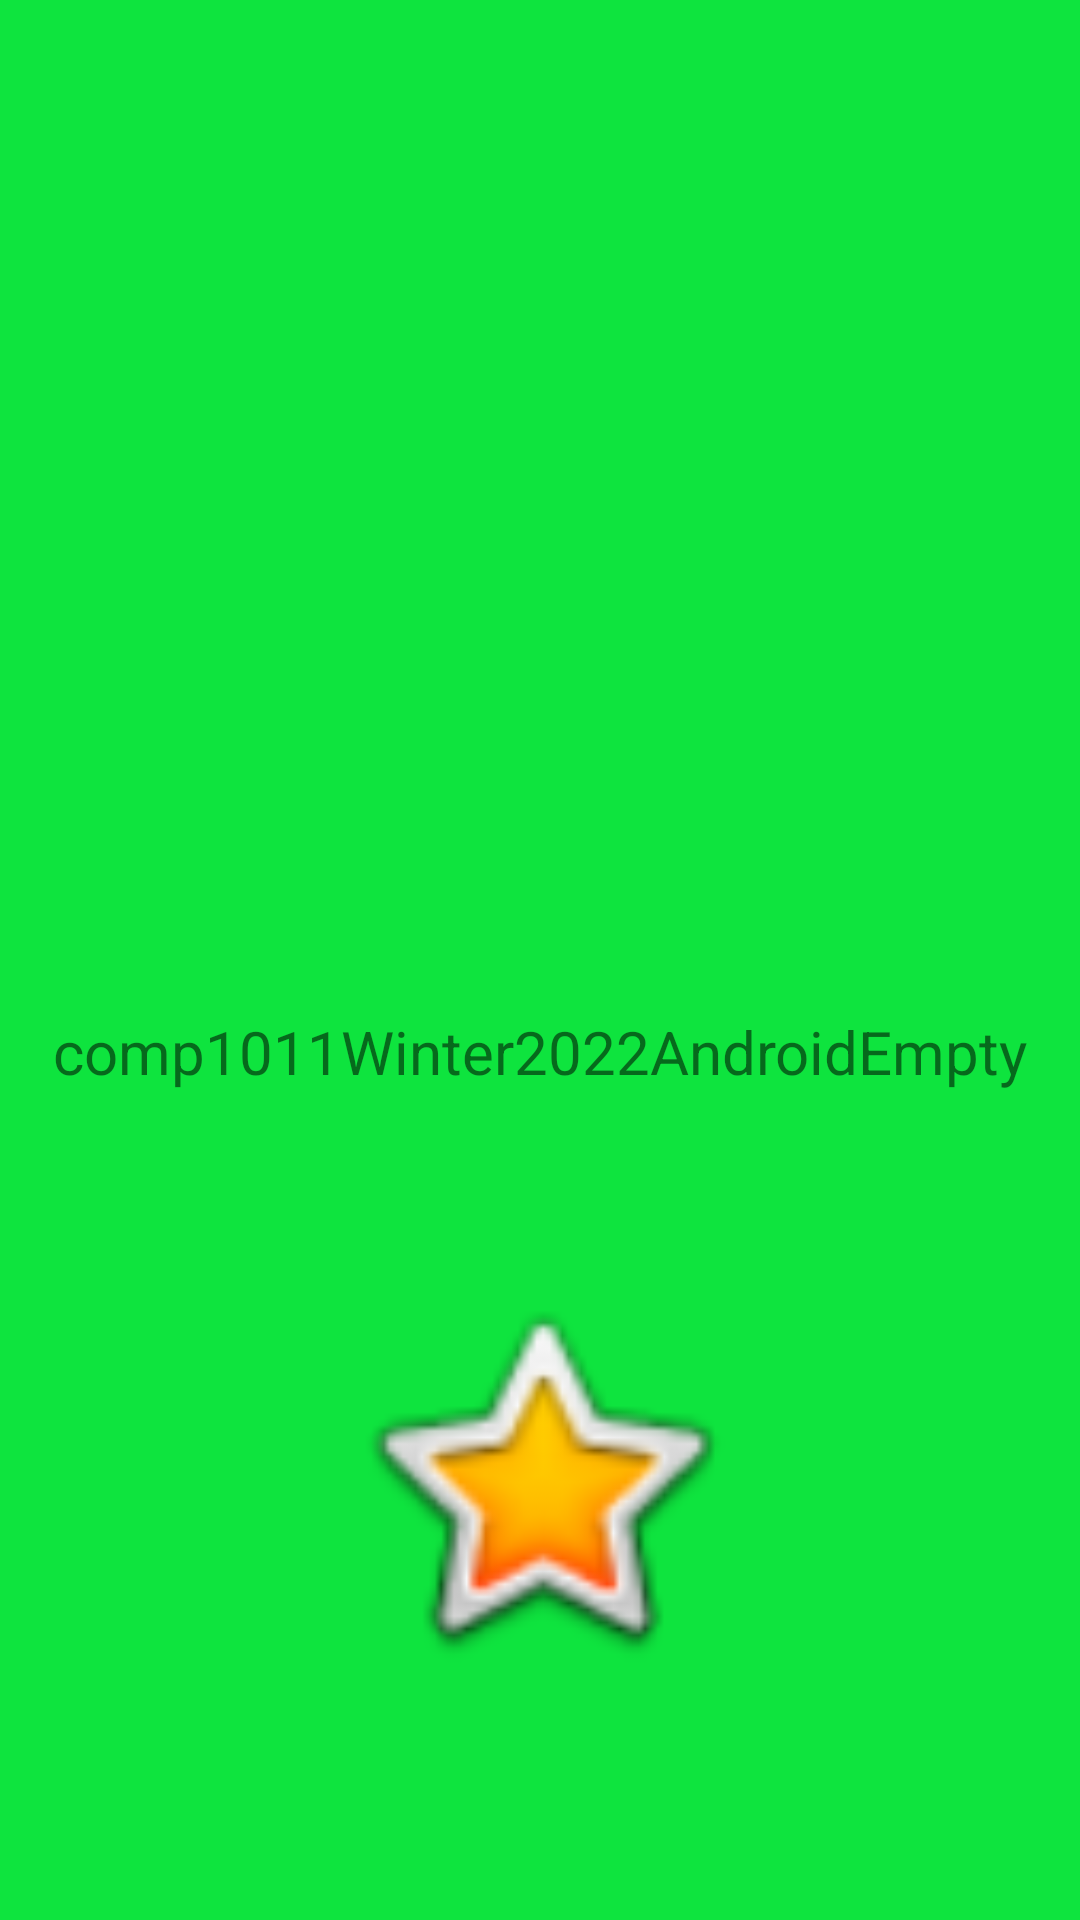

Android layout source for this screen:
<!-- AndroidManifest.xml: application theme Theme.Comp1011Winter2022AndroidEmpty -->
<!-- res/layout/activity_splash.xml -->
<?xml version="1.0" encoding="utf-8"?>
<androidx.constraintlayout.widget.ConstraintLayout xmlns:android="http://schemas.android.com/apk/res/android"
    xmlns:app="http://schemas.android.com/apk/res-auto"
    xmlns:tools="http://schemas.android.com/tools"
    android:layout_width="match_parent"
    android:layout_height="match_parent"
    android:background="@color/splash_background"
    tools:context=".SplashActivity">

    <ImageView
        android:id="@+id/imageView4"
        android:layout_width="219dp"
        android:layout_height="0dp"
        android:layout_marginTop="109dp"
        android:layout_marginBottom="92dp"
        android:contentDescription="basketball"
        app:layout_constraintBottom_toTopOf="@+id/textView2"
        app:layout_constraintEnd_toEndOf="parent"
        app:layout_constraintStart_toStartOf="parent"
        app:layout_constraintTop_toTopOf="parent"
        app:srcCompat="@drawable/download" />

    <ImageView
        android:id="@+id/imageView5"
        android:layout_width="140dp"
        android:layout_height="0dp"
        android:layout_marginBottom="79dp"
        android:contentDescription="Star"
        app:layout_constraintBottom_toBottomOf="parent"
        app:layout_constraintEnd_toEndOf="parent"
        app:layout_constraintStart_toStartOf="parent"
        app:layout_constraintTop_toBottomOf="@+id/textView2"
        app:srcCompat="@android:drawable/btn_star_big_on" />

    <TextView
        android:id="@+id/textView2"
        android:layout_width="wrap_content"
        android:layout_height="wrap_content"
        android:layout_marginBottom="61dp"
        android:text="@string/app_name"
        android:textSize="20sp"
        app:layout_constraintBottom_toTopOf="@+id/imageView5"
        app:layout_constraintEnd_toEndOf="parent"
        app:layout_constraintStart_toStartOf="parent"
        app:layout_constraintTop_toBottomOf="@+id/imageView4" />

</androidx.constraintlayout.widget.ConstraintLayout>
<!-- resources referenced by this layout -->
<resources>
  <color name="splash_background">#0EE43E</color>
  <string name="app_name">comp1011Winter2022AndroidEmpty</string>
  <style name="Theme.Comp1011Winter2022AndroidEmpty" parent="Theme.MaterialComponents.DayNight.DarkActionBar">
          
          <item name="colorPrimary">@color/purple_500</item>
          <item name="colorPrimaryVariant">@color/purple_700</item>
          <item name="colorOnPrimary">@color/white</item>
          
          <item name="colorSecondary">@color/teal_200</item>
          <item name="colorSecondaryVariant">@color/teal_700</item>
          <item name="colorOnSecondary">@color/black</item>
          
          <item name="android:statusBarColor" tools:targetApi="l">?attr/colorPrimaryVariant</item>
          
      </style>
  <color name="purple_500">#FF6200EE</color>
  <color name="purple_700">#FF3700B3</color>
  <color name="white">#FFFFFFFF</color>
  <color name="teal_200">#FF03DAC5</color>
  <color name="teal_700">#FF018786</color>
  <color name="black">#FF000000</color>
</resources>
